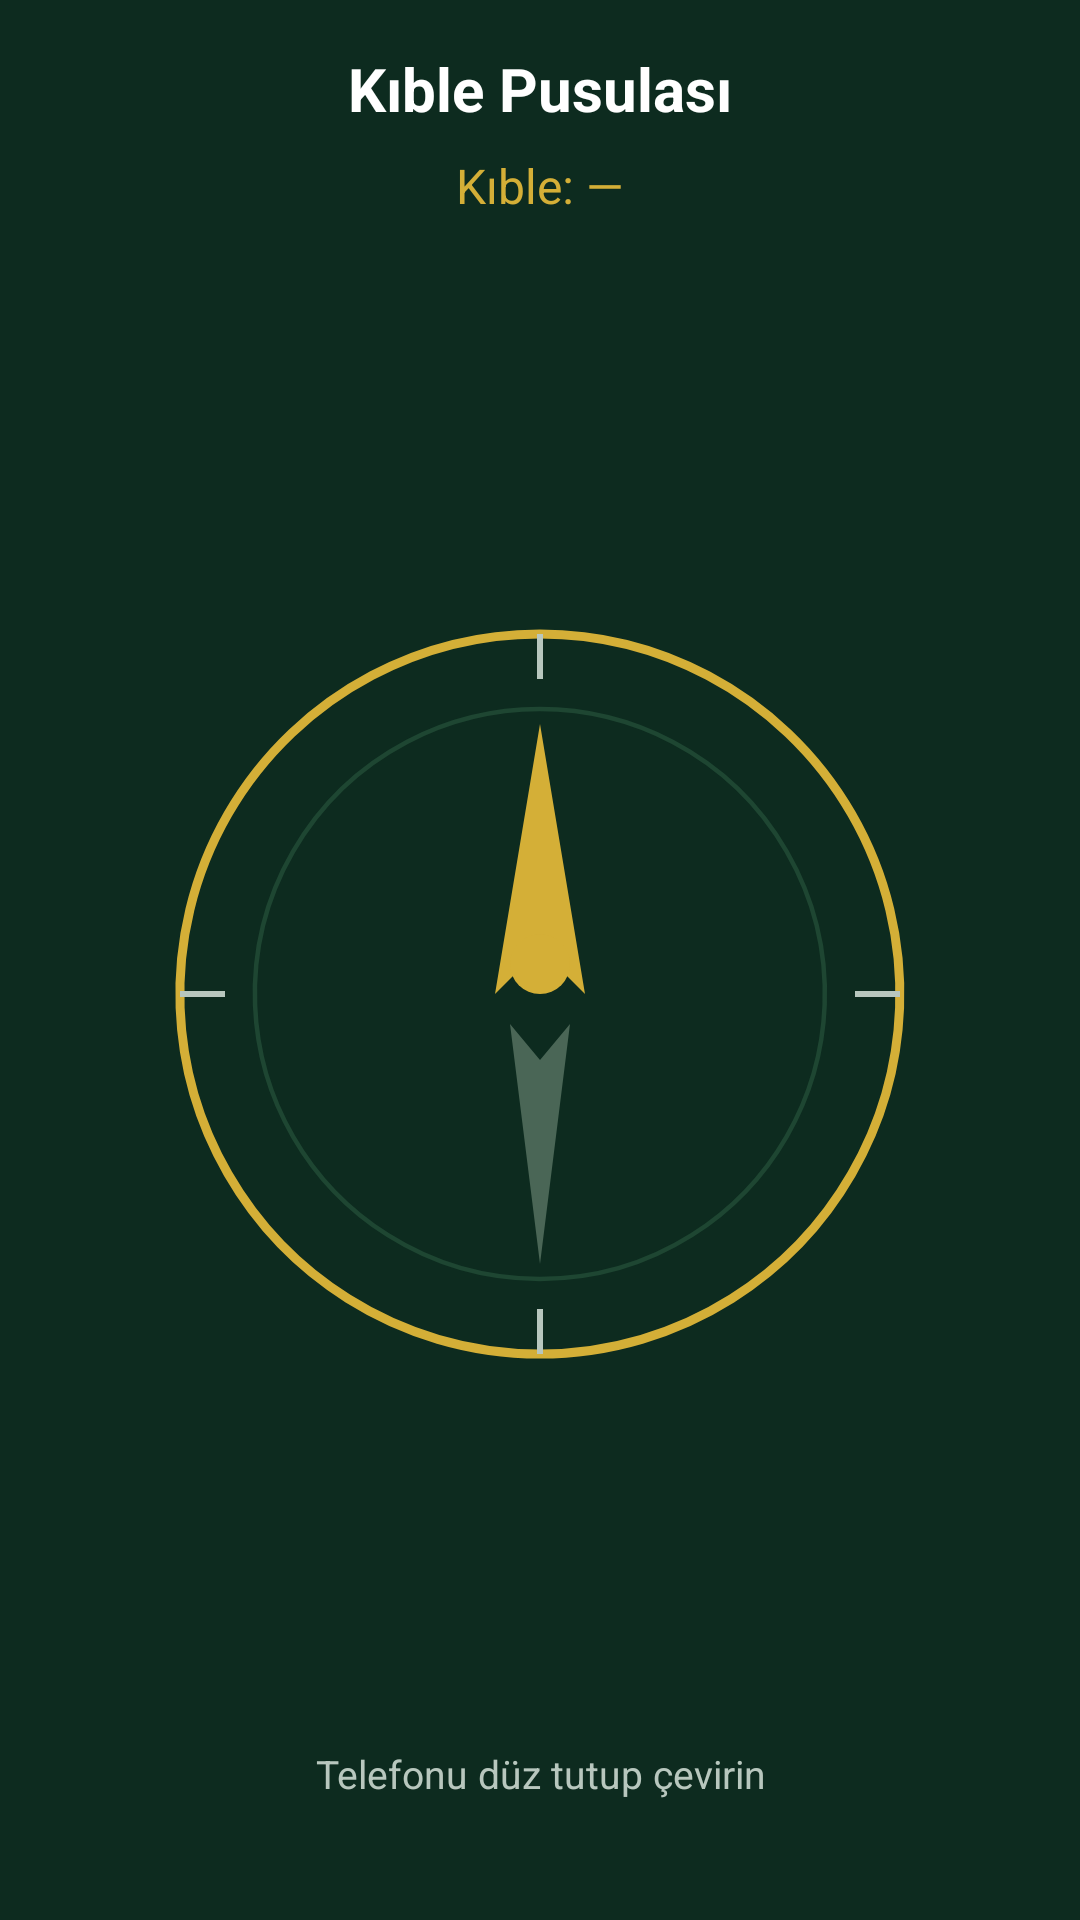

Android layout source for this screen:
<!-- AndroidManifest.xml: application theme Theme.EzanVakti -->
<!-- res/layout/fragment_kible.xml -->
<?xml version="1.0" encoding="utf-8"?>
<LinearLayout xmlns:android="http://schemas.android.com/apk/res/android"
    android:layout_width="match_parent"
    android:layout_height="match_parent"
    android:background="@color/bg_dark_green"
    android:orientation="vertical"
    android:gravity="center_horizontal"
    android:padding="16dp">

    <TextView
        android:layout_width="match_parent"
        android:layout_height="wrap_content"
        android:gravity="center"
        android:text="@string/kible_pusulasi"
        android:textColor="@color/white"
        android:textSize="20sp"
        android:textStyle="bold"
        android:layout_marginBottom="8dp" />

    <TextView
        android:id="@+id/text_kible_degree"
        android:layout_width="wrap_content"
        android:layout_height="wrap_content"
        android:text="Kıble: —"
        android:textColor="@color/gold"
        android:textSize="16sp"
        android:layout_marginBottom="24dp" />

    <FrameLayout
        android:layout_width="match_parent"
        android:layout_height="0dp"
        android:layout_weight="1"
        android:layout_gravity="center">

        <ImageView
            android:id="@+id/compass_dial"
            android:layout_width="280dp"
            android:layout_height="280dp"
            android:layout_gravity="center"
            android:src="@drawable/compass_dial" />

        <ImageView
            android:id="@+id/compass_needle"
            android:layout_width="220dp"
            android:layout_height="220dp"
            android:layout_gravity="center"
            android:src="@drawable/compass_needle" />

    </FrameLayout>

    <TextView
        android:id="@+id/text_status"
        android:layout_width="match_parent"
        android:layout_height="wrap_content"
        android:gravity="center"
        android:text="Telefonu düz tutup çevirin"
        android:textColor="@color/text_secondary"
        android:textSize="13sp"
        android:layout_marginTop="16dp"
        android:layout_marginBottom="24dp" />

</LinearLayout>
<!-- resources referenced by this layout -->
<resources>
  <color name="bg_dark_green">#0D2B1F</color>
  <color name="gold">#D4AF37</color>
  <color name="text_secondary">#B8C7BE</color>
  <color name="white">#FFFFFF</color>
  <!-- drawable compass_dial (drawable) -->
  <vector xmlns:android="http://schemas.android.com/apk/res/android"
      android:width="280dp" android:height="280dp"
      android:viewportWidth="280" android:viewportHeight="280">
      <path android:strokeColor="#D4AF37" android:strokeWidth="3" android:pathData="M140,20a120,120 0,1,1 -0.1,0z"/>
      <path android:strokeColor="#1E4632" android:strokeWidth="1.5" android:pathData="M140,45a95,95 0,1,1 -0.1,0z"/>
      
      <path android:strokeColor="#B8C7BE" android:strokeWidth="2" android:pathData="M140,20 L140,35"/>
      <path android:strokeColor="#B8C7BE" android:strokeWidth="2" android:pathData="M140,245 L140,260"/>
      <path android:strokeColor="#B8C7BE" android:strokeWidth="2" android:pathData="M20,140 L35,140"/>
      <path android:strokeColor="#B8C7BE" android:strokeWidth="2" android:pathData="M245,140 L260,140"/>
  </vector>
  <!-- drawable compass_needle (drawable) -->
  <vector xmlns:android="http://schemas.android.com/apk/res/android"
      android:width="220dp" android:height="220dp"
      android:viewportWidth="220" android:viewportHeight="220">
      
      <path android:fillColor="#D4AF37" android:pathData="M110,20 L125,110 L110,95 L95,110 Z"/>
      <path android:fillColor="#4A6656" android:pathData="M110,200 L120,120 L110,132 L100,120 Z"/>
      <path android:fillColor="#D4AF37" android:pathData="M110,100m-10,0a10,10 0,1,1 20,0a10,10 0,1,1 -20,0"/>
  </vector>
  <string name="kible_pusulasi">Kıble Pusulası</string>
  <style name="Theme.EzanVakti" parent="Theme.MaterialComponents.DayNight.NoActionBar">
          <item name="colorPrimary">@color/gold</item>
          <item name="colorPrimaryVariant">@color/gold_light</item>
          <item name="colorOnPrimary">@color/bg_darker_green</item>
          <item name="colorSecondary">@color/green_active</item>
          <item name="colorOnSecondary">@color/white</item>
          <item name="android:windowBackground">@color/bg_dark_green</item>
          <item name="android:statusBarColor">@color/bg_darker_green</item>
          <item name="android:navigationBarColor">@color/bg_darker_green</item>
          <item name="android:windowLightStatusBar" tools:targetApi="m">false</item>
          <item name="android:textColorPrimary">@color/white</item>
          <item name="android:textColorSecondary">@color/text_secondary</item>
      </style>
  <color name="gold_light">#E8CC6B</color>
  <color name="bg_darker_green">#0A2118</color>
  <color name="green_active">#2E7D50</color>
</resources>
